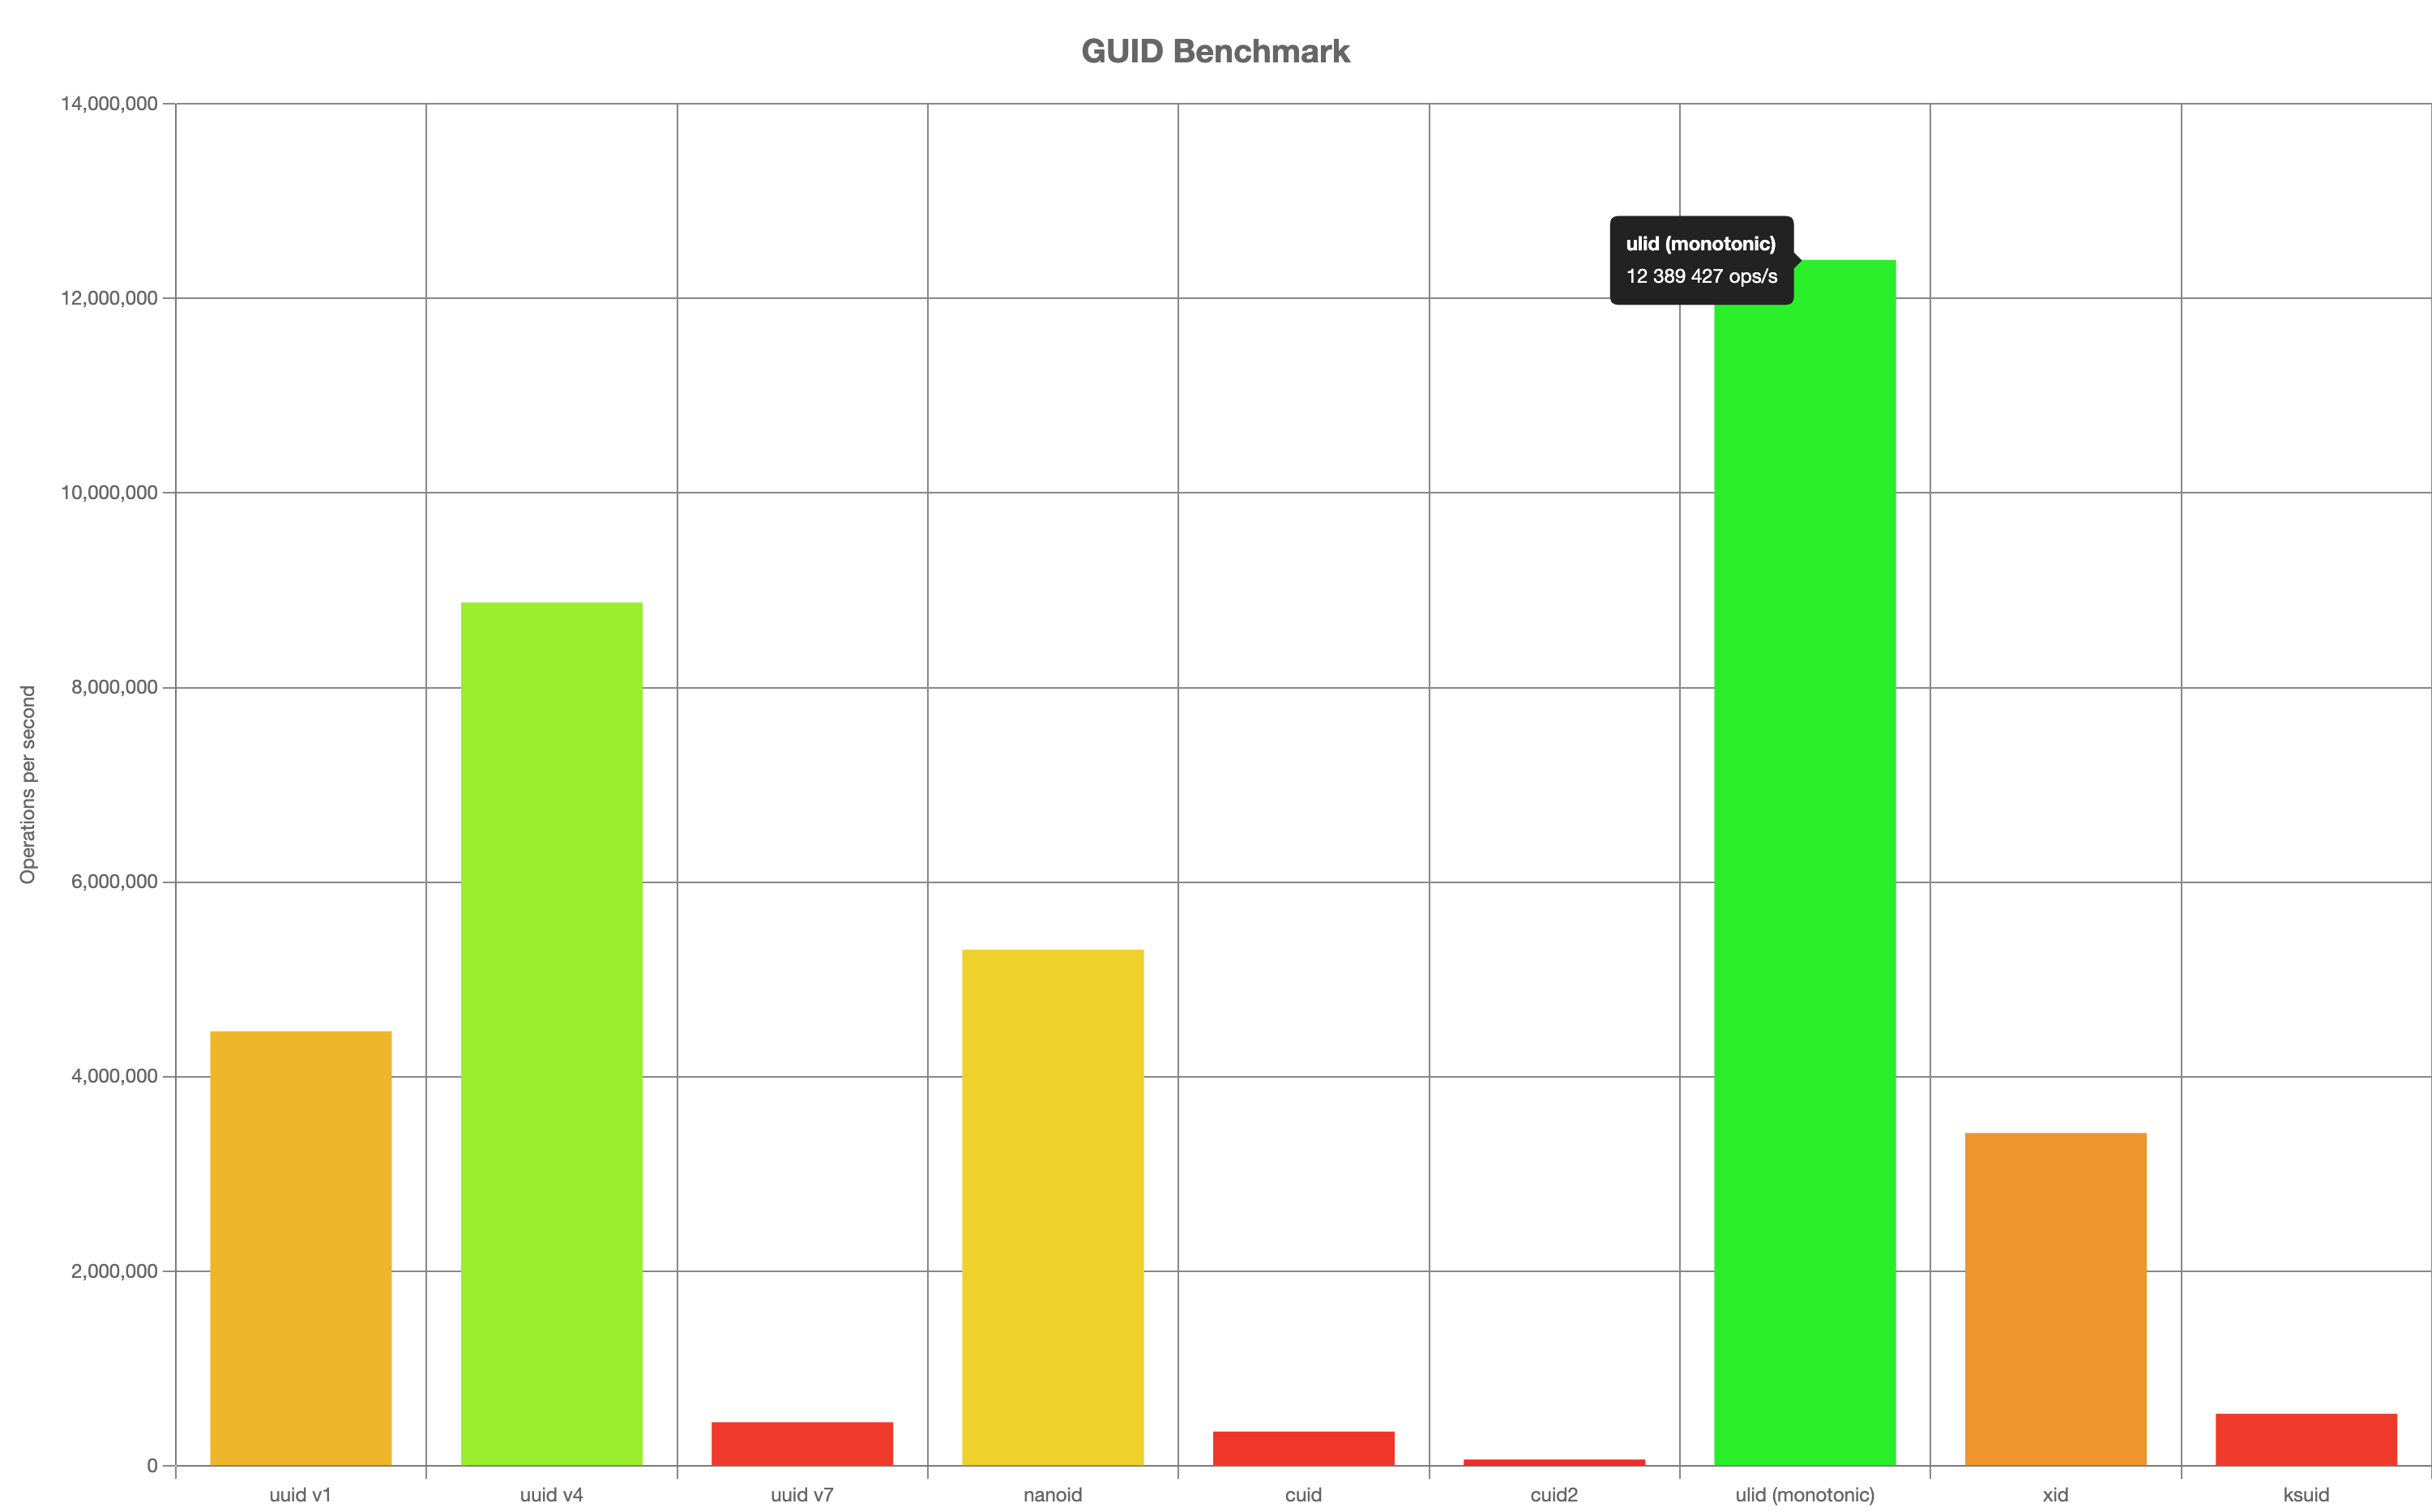

The table this chart was drawn from, first rows:
name, ops, margin, percentSlower
uuid v1, 4460889, 0.57, 63.99
uuid v4, 8870032, 0.54, 28.41
uuid v7, 443205, 0.82, 96.42
nanoid, 5300343, 0.48, 57.22
cuid, 347037, 1.15, 97.2
cuid2, 60490, 0.52, 99.51
ulid (monotonic), 12389427, 0.64, 0
xid, 3417174, 0.41, 72.42
ksuid, 532223, 1.02, 95.7
